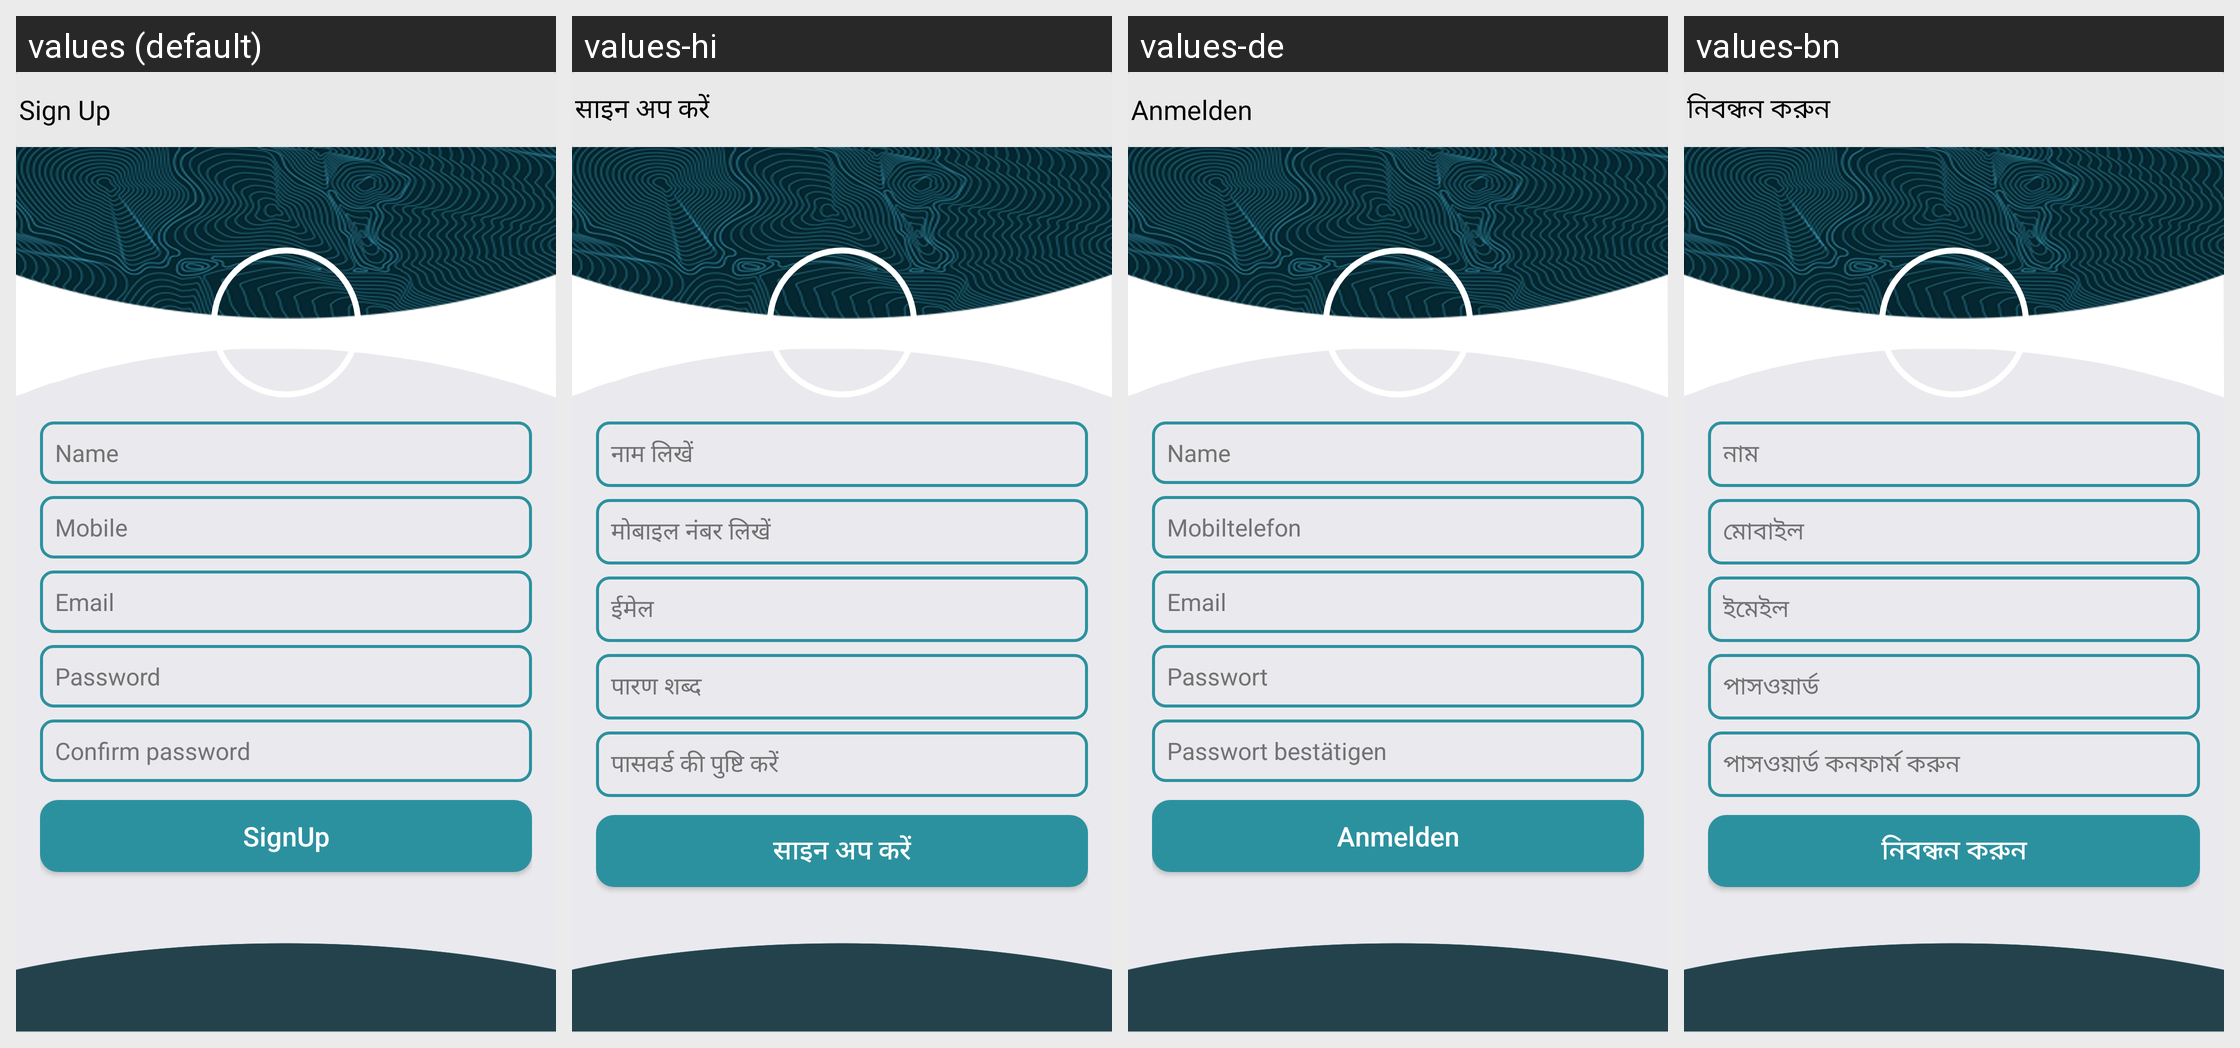

Locale-by-locale string values for the Android screen shown in this grid:
Android screen res/layout/activity_sign_up.xml rendered under 4 locales, left to right: values (default), values-hi, values-de, values-bn. Device: Nexus 5 (rendered at 1080×1920; each locale shown at half size, 540×960, under a caption strip naming it); theme BrowserActivityTheme2.
Other locales in the repository, not shown: values-es, values-fr, values-it, values-zh.
Strings drawn on this screen, with the default value and each locale's value (text and hints the layout hard-codes, and strings that could not be matched under every locale, appear in the picture but are not listed):

menu_new_sign_up
  values: Sign Up
  values-hi: साइन अप करें
  values-de: Anmelden
  values-bn: নিবন্ধন করুন

hint_name
  values: Name
  values-hi: नाम लिखें
  values-de: Name
  values-bn: নাম

hint_mobile
  values: Mobile
  values-hi: मोबाइल नंबर लिखें
  values-de: Mobiltelefon
  values-bn: মোবাইল

hint_email
  values: Email
  values-hi: ईमेल
  values-de: Email
  values-bn: ইমেইল

password
  values: Password
  values-hi: पारण शब्द
  values-de: Passwort
  values-bn: পাসওয়ার্ড

confirm_password
  values: Confirm password
  values-hi: पासवर्ड की पुष्टि करें
  values-de: Passwort bestätigen
  values-bn: পাসওয়ার্ড কনফার্ম করুন

signup2
  values: SignUp
  values-hi: साइन अप करें
  values-de: Anmelden
  values-bn: নিবন্ধন করুন
